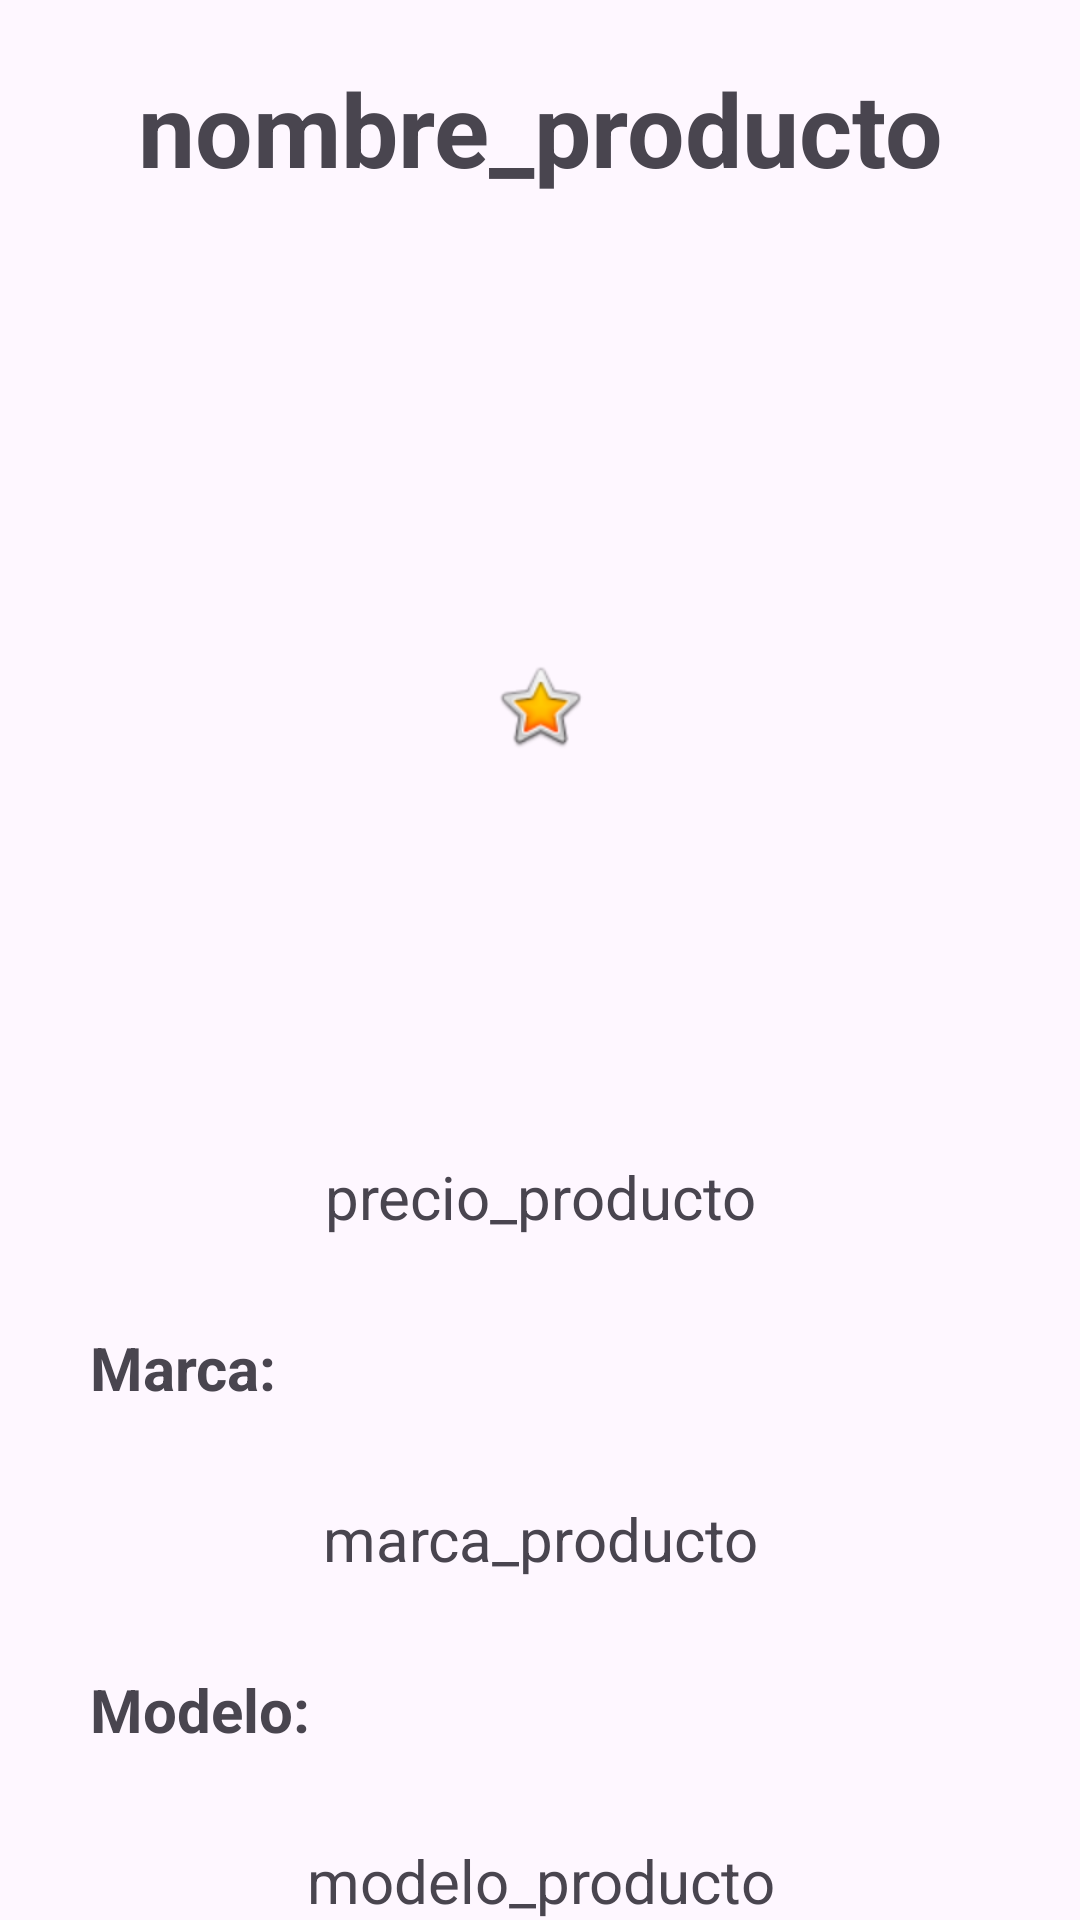

The Android layout XML behind this screen, and the referenced resources:
<!-- AndroidManifest.xml: application theme Theme.Ivan_vega_semana4 -->
<!-- res/layout/activity_producto_view.xml -->
<?xml version="1.0" encoding="utf-8"?>
<LinearLayout xmlns:android="http://schemas.android.com/apk/res/android"
    xmlns:app="http://schemas.android.com/apk/res-auto"
    xmlns:tools="http://schemas.android.com/tools"
    android:layout_width="match_parent"
    android:layout_height="match_parent"
    android:orientation="vertical"
    tools:context=".ProductoViewActivity" >

    <TextView
        android:id="@+id/txtNombreProducto"
        android:layout_width="match_parent"
        android:layout_height="wrap_content"
        android:gravity="center_horizontal"
        android:paddingTop="20dp"
        android:paddingBottom="20dp"
        android:text="nombre_producto"
        android:textSize="34sp"
        android:textStyle="bold" />

    <ImageView
        android:id="@+id/imgItem"
        android:layout_width="wrap_content"
        android:layout_height="300dp"
        android:layout_gravity="center_horizontal"
        app:srcCompat="@android:drawable/btn_star_big_on" />

    <TextView
        android:id="@+id/txtPrecio"
        android:layout_width="match_parent"
        android:layout_height="wrap_content"
        android:gravity="center_horizontal"
        android:text="precio_producto"
        android:textSize="20sp" />

    <TextView
        android:id="@+id/labelMarca"
        android:layout_width="match_parent"
        android:layout_height="wrap_content"
        android:padding="30dp"
        android:text="Marca:"
        android:textSize="20sp"
        android:textStyle="bold" />

    <TextView
        android:id="@+id/txtMarca"
        android:layout_width="match_parent"
        android:layout_height="wrap_content"
        android:gravity="center_horizontal"
        android:text="marca_producto"
        android:textSize="20sp" />

    <TextView
        android:id="@+id/labelModelo"
        android:layout_width="match_parent"
        android:layout_height="wrap_content"
        android:padding="30dp"
        android:text="Modelo:"
        android:textSize="20sp"
        android:textStyle="bold" />

    <TextView
        android:id="@+id/txtModelo"
        android:layout_width="match_parent"
        android:layout_height="wrap_content"
        android:gravity="center_horizontal"
        android:text="modelo_producto"
        android:textSize="20sp" />

    <Button
        android:id="@+id/btnVolver"
        android:layout_width="match_parent"
        android:layout_height="60dp"
        android:layout_marginLeft="50dp"
        android:layout_marginTop="20dp"
        android:layout_marginRight="50dp"
        android:text="Volver"
        android:textSize="24sp" />

</LinearLayout>
<!-- resources referenced by this layout -->
<resources>
  <style name="Theme.Ivan_vega_semana4" parent="Base.Theme.Ivan_vega_semana4" />
  <style name="Base.Theme.Ivan_vega_semana4" parent="Theme.Material3.DayNight.NoActionBar">
          
          
      </style>
</resources>
